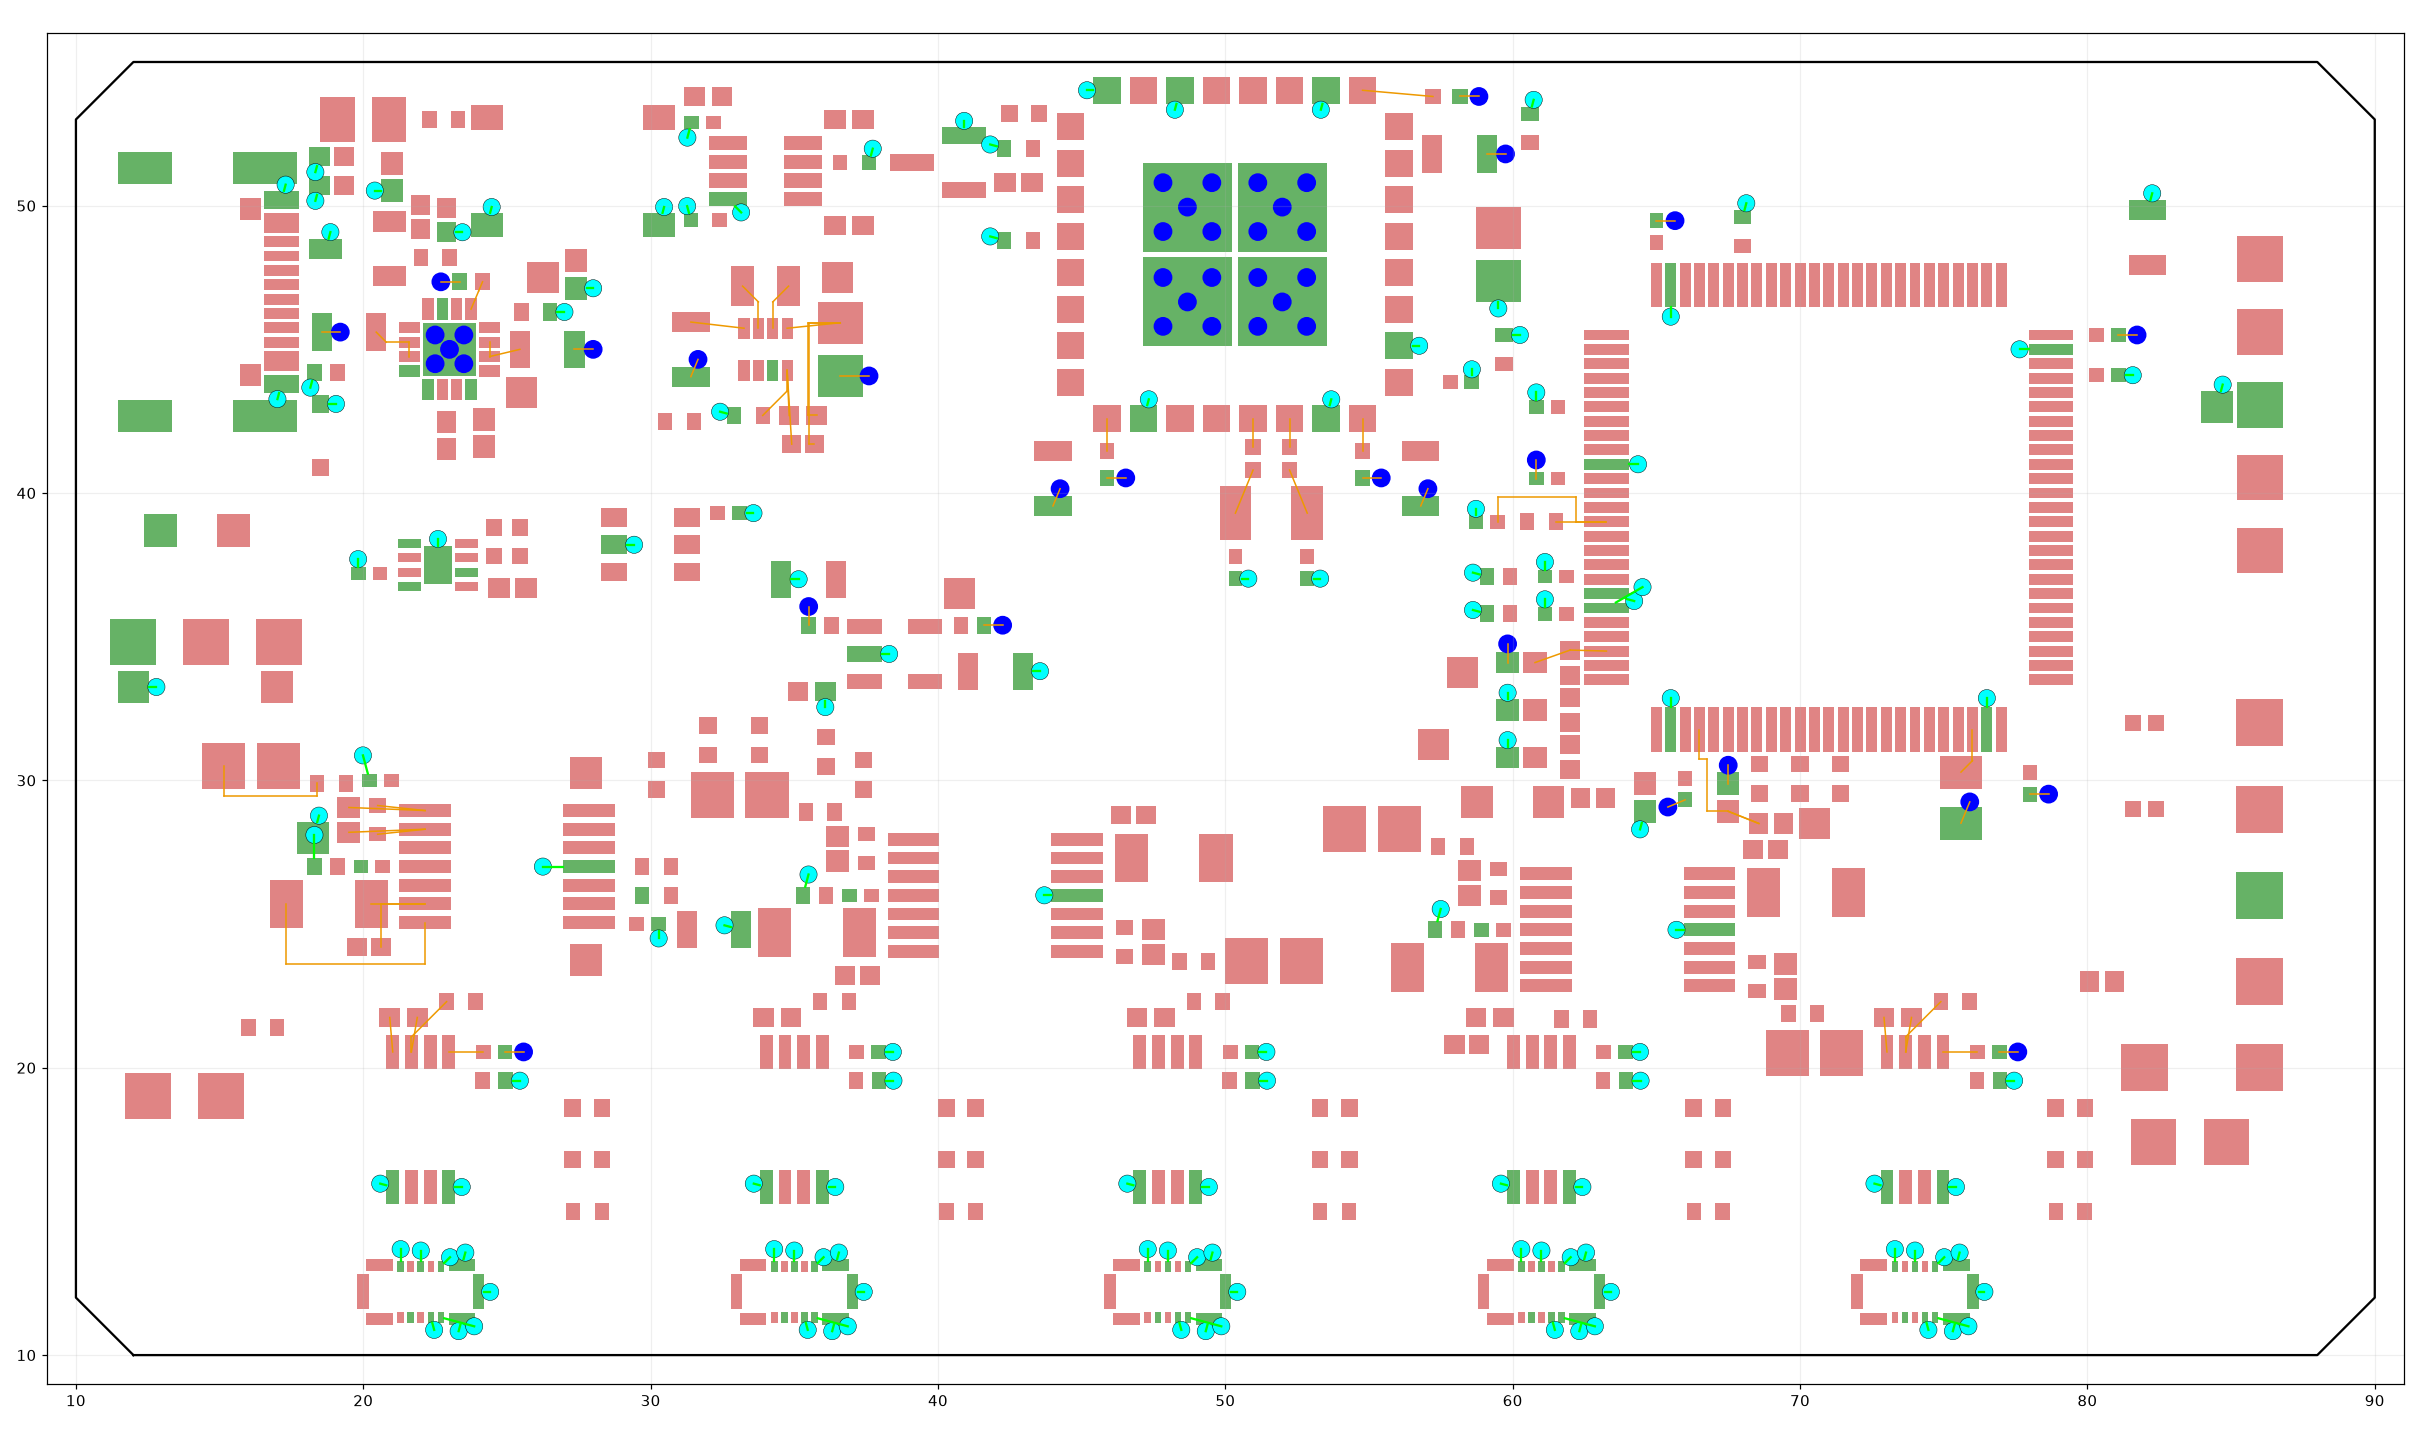

Values plotted in this chart, from the file beside it:
tie_only, pad, px, py, vx, vy, w, len
0, J_FPC1-3, 22.0, 13.28, 22.0, 13.64, 0.15, 0.55
0, J_FPC1-5, 22.82, 13.2, 23.02, 13.41, 0.15, 0.45
0, J_FPC1-1, 21.3, 13.28, 21.3, 13.69, 0.15, 0.6
0, J_FPC1-9, 22.4, 11.12, 22.47, 10.88, 0.15, 0.45
0, J_FPC1-P2_1, 23.49, 13.34, 23.55, 13.57, 0.15, 0.45
0, J_FPC1-P2_2, 24.21, 12.2, 24.41, 12.2, 0.15, 0.4
0, J_FPC1-P2_3, 23.38, 11.06, 23.32, 10.83, 0.15, 0.45
0, J_FPC1-10, 22.82, 11.28, 23.86, 11, 0.15, 1.2
0, J_FPC2-3, 35.0, 13.28, 35.0, 13.64, 0.15, 0.55
0, J_FPC2-5, 35.81, 13.2, 36.02, 13.41, 0.15, 0.45
0, J_FPC2-1, 34.3, 13.28, 34.3, 13.69, 0.15, 0.6
0, J_FPC2-9, 35.4, 11.12, 35.47, 10.88, 0.15, 0.45
0, J_FPC2-P2_1, 36.49, 13.34, 36.55, 13.57, 0.15, 0.45
0, J_FPC2-P2_2, 37.21, 12.2, 37.41, 12.2, 0.15, 0.4
0, J_FPC2-P2_3, 36.38, 11.06, 36.32, 10.83, 0.15, 0.45
0, J_FPC2-10, 35.81, 11.28, 36.86, 11, 0.15, 1.2
0, J_FPC3-3, 48.0, 13.28, 48.0, 13.64, 0.15, 0.55
0, J_FPC3-5, 48.81, 13.2, 49.02, 13.41, 0.15, 0.45
0, J_FPC3-1, 47.3, 13.28, 47.3, 13.69, 0.15, 0.6
0, J_FPC3-9, 48.4, 11.12, 48.47, 10.88, 0.15, 0.45
0, J_FPC3-P2_1, 49.49, 13.34, 49.55, 13.57, 0.15, 0.45
0, J_FPC3-P2_2, 50.21, 12.2, 50.41, 12.2, 0.15, 0.4
0, J_FPC3-P2_3, 49.38, 11.06, 49.32, 10.83, 0.15, 0.45
0, J_FPC3-10, 48.81, 11.28, 49.86, 11, 0.15, 1.2
0, J_FPC4-3, 61.0, 13.28, 61.0, 13.64, 0.15, 0.55
0, J_FPC4-5, 61.81, 13.2, 62.02, 13.41, 0.15, 0.45
0, J_FPC4-1, 60.3, 13.28, 60.3, 13.69, 0.15, 0.6
0, J_FPC4-9, 61.4, 11.12, 61.47, 10.88, 0.15, 0.45
0, J_FPC4-P2_1, 62.49, 13.34, 62.55, 13.57, 0.15, 0.45
0, J_FPC4-P2_2, 63.21, 12.2, 63.41, 12.2, 0.15, 0.4
0, J_FPC4-P2_3, 62.38, 11.06, 62.32, 10.83, 0.15, 0.45
0, J_FPC4-10, 61.81, 11.28, 62.86, 11, 0.15, 1.2
0, J_FPC5-3, 74.0, 13.28, 74.0, 13.64, 0.15, 0.55
0, J_FPC5-5, 74.81, 13.2, 75.02, 13.41, 0.15, 0.45
0, J_FPC5-1, 73.3, 13.28, 73.3, 13.69, 0.15, 0.6
0, J_FPC5-9, 74.4, 11.12, 74.47, 10.88, 0.15, 0.45
0, J_FPC5-P2_1, 75.49, 13.34, 75.55, 13.57, 0.15, 0.45
0, J_FPC5-P2_2, 76.21, 12.2, 76.42, 12.2, 0.15, 0.4
0, J_FPC5-P2_3, 75.38, 11.06, 75.32, 10.83, 0.15, 0.45
0, J_FPC5-10, 74.81, 11.28, 75.86, 11, 0.15, 1.2
0, J_USB_C-A1_B12, 17.24, 50.52, 17.3, 50.73, 0.3, 0.55
0, J_USB_C-B1_A12, 17.07, 43.48, 17.01, 43.27, 0.3, 0.55
0, UP4-9, 22.6, 38.17, 22.6, 38.4, 0.3, 0.9
0, U_MCU1-10, 64.04, 41.0, 64.36, 41.0, 0.15, 1.1
0, U_MCU1-19, 63.97, 36.31, 64.23, 36.24, 0.15, 1.0
0, U_MCU1-20, 63.59, 36.19, 64.52, 36.73, 0.15, 1.45
0, U_MCU1-27, 65.5, 32.54, 65.5, 32.86, 0.15, 1.1
0, U_MCU1-49, 76.5, 32.54, 76.5, 32.86, 0.15, 1.1
0, U_MCU1-74, 77.96, 45.0, 77.64, 45.0, 0.15, 1.1
0, U_MCU1-99, 65.5, 46.46, 65.5, 46.14, 0.15, 1.1
0, FREE-TP_GND_DIG, 84.65, 43.55, 84.71, 43.77, 0.3, 0.8
0, FREE-TP_GND_ANA, 18.4, 28.55, 18.46, 28.77, 0.3, 0.8
0, FREE-TP_GND_PWR, 12.55, 33.25, 12.8, 33.25, 0.3, 0.8
0, R_MCU_BOOT0_PD-1, 68.07, 49.85, 68.13, 50.08, 0.3, 0.5
0, C_NRST-2, 58.72, 39.24, 58.72, 39.45, 0.3, 0.45
0, C_WIFI_X32_IN-1, 53.09, 37.02, 53.3, 37.02, 0.3, 0.45
0, C_WIFI_X32_OUT-1, 50.59, 37.02, 50.8, 37.02, 0.3, 0.45
0, C_WIFI_BULK-1, 59.5, 46.65, 59.5, 46.42, 0.3, 0.95
0, R_WIFI_BOOT_PD-1, 42.05, 48.87, 41.82, 48.93, 0.3, 0.5
0, C_WIFI_EN-2, 58.58, 44.09, 58.58, 44.3, 0.3, 0.45
... 70 more rows
